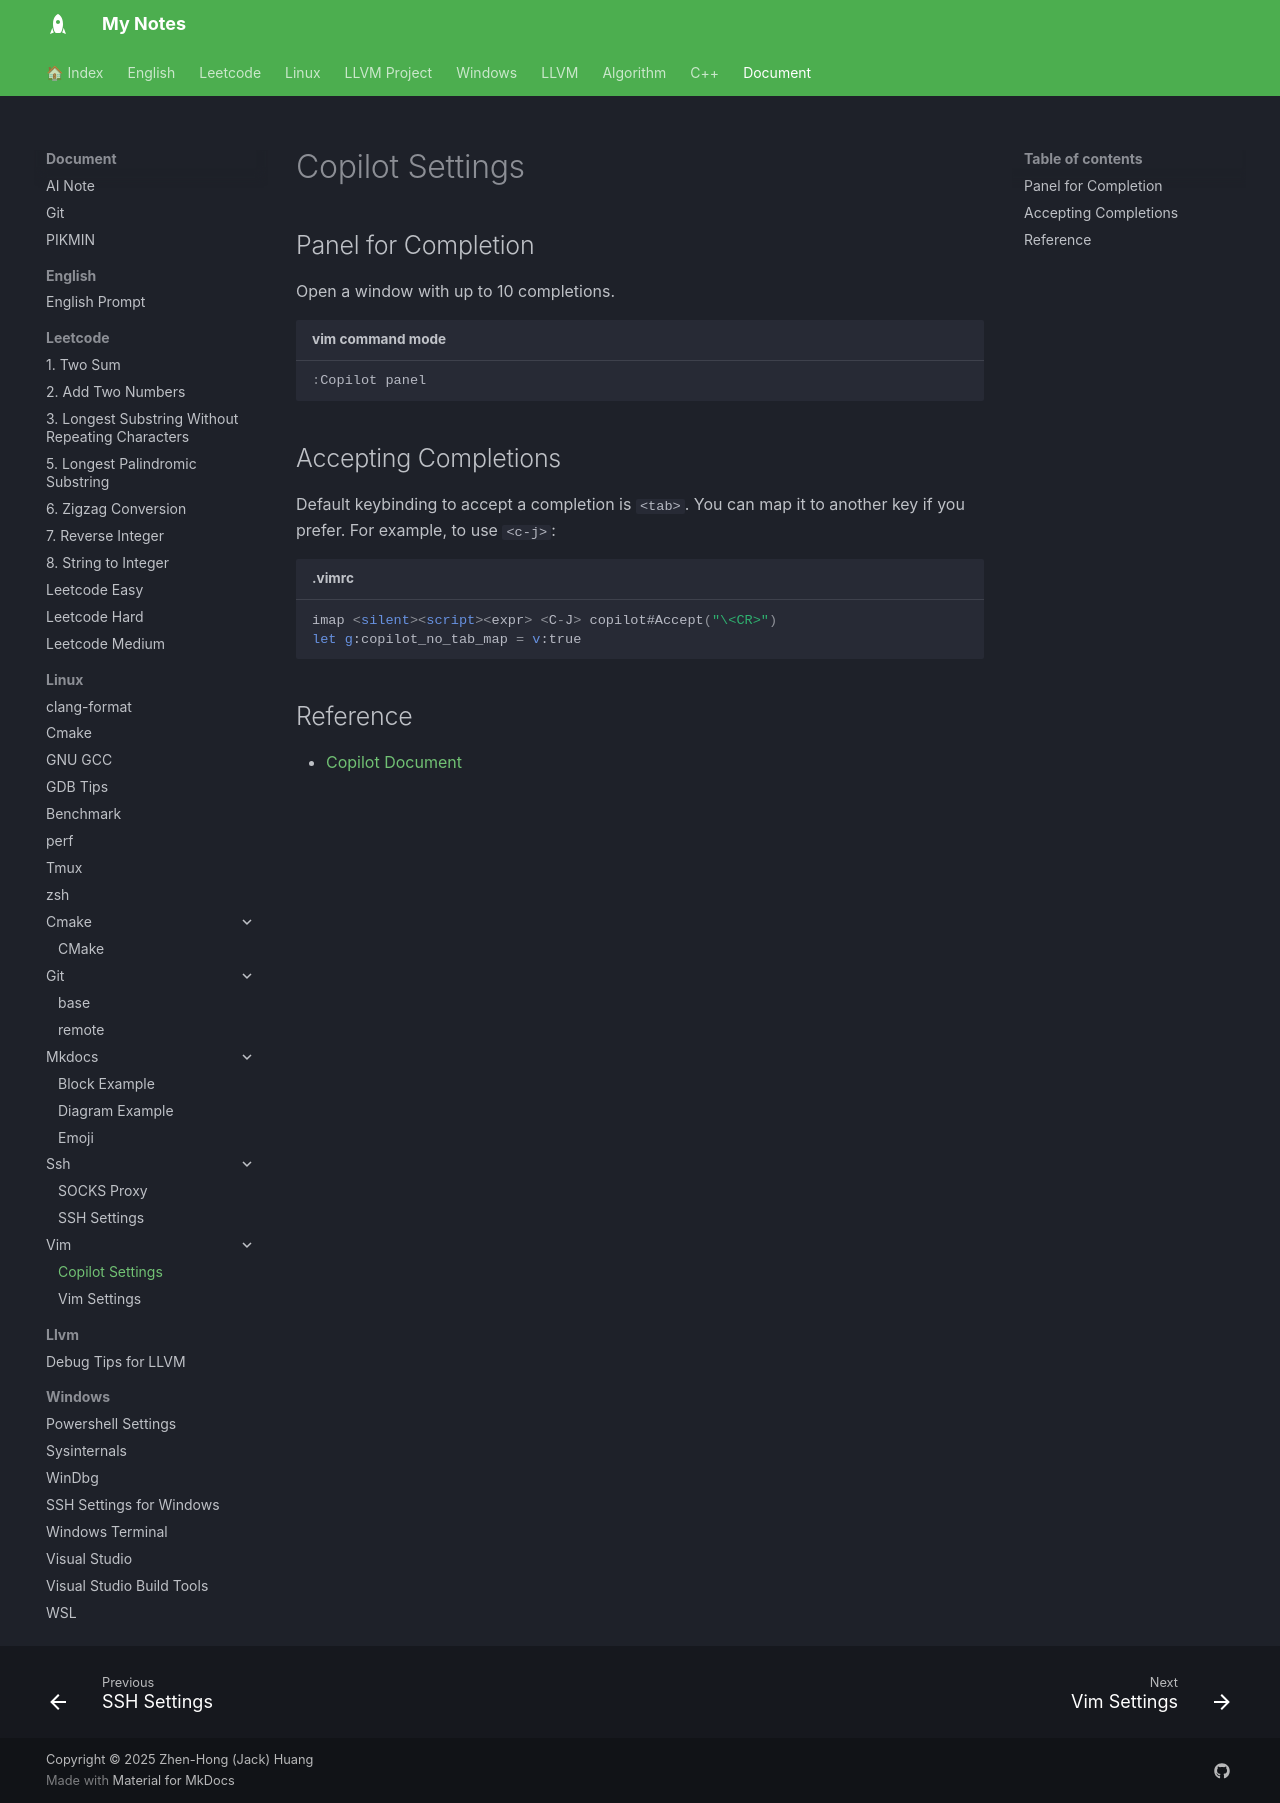

repository: jackhong12/mknote · page: document/linux/vim/copilot/index.html · generator: mkdocs

# Copilot Settings

## Panel for Completion
Open a window with up to 10 completions.

```vim title="vim command mode"
:Copilot panel
```

## Accepting Completions
Default keybinding to accept a completion is `<tab>`. You can map it to another key if you prefer. For example, to use `<c-j>`:

```vim title=".vimrc"
imap <silent><script><expr> <C-J> copilot#Accept("\<CR>")
let g:copilot_no_tab_map = v:true
```

## Reference
- [Copilot Document](https://github.com/github/copilot.vim/blob/release/doc/copilot.txt)
